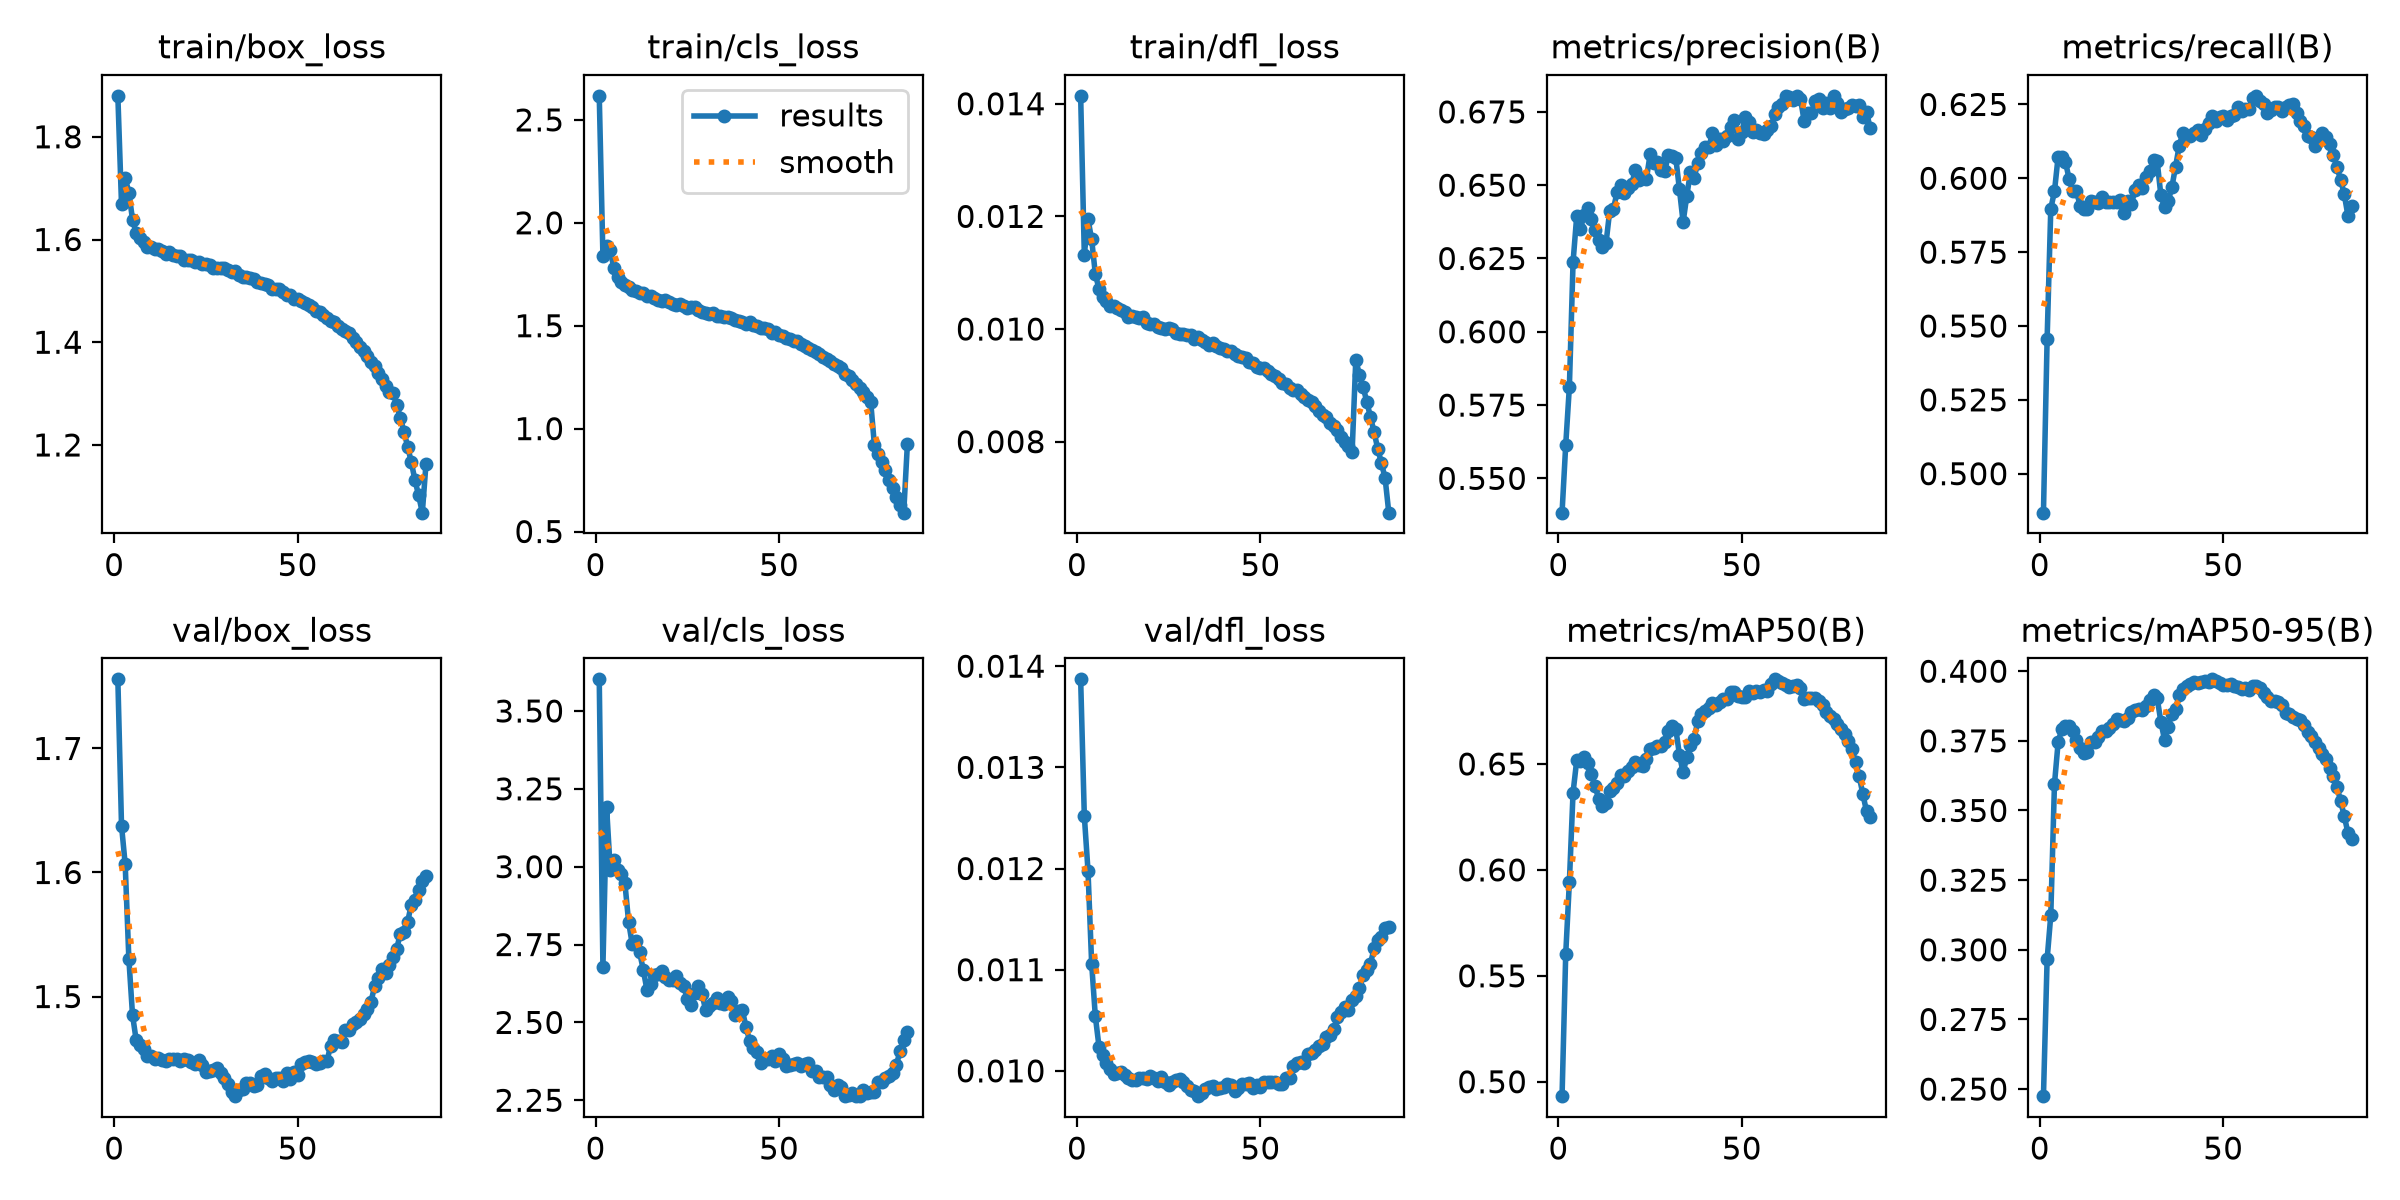

The table this chart was drawn from, first rows:
epoch, time, train/box_loss, train/cls_loss, train/dfl_loss, metrics/precision(B), metrics/recall(B), metrics/mAP50(B), metrics/mAP50-95(B), val/box_loss, val/cls_loss, val/dfl_loss, lr/pg0, lr/pg1, lr/pg2, lr/pg3, lr/pg4, lr/pg5, lr/pg6, lr/pg7
1, 1030, 1.88, 2.617, 0.01414, 0.5383, 0.4868, 0.4932, 0.2475, 1.756, 3.602, 0.01387, 0.009996, 0.003332, 0.009996, 0.003332, 0.009996, 0.003332, 0.009996, 0.003332
2, 2027, 1.668, 1.84, 0.01132, 0.5614, 0.5456, 0.5602, 0.2966, 1.638, 2.679, 0.01252, 0.01976, 0.006586, 0.01976, 0.006586, 0.01976, 0.006586, 0.01976, 0.006586
3, 3027, 1.72, 1.888, 0.01195, 0.5813, 0.5897, 0.5944, 0.3124, 1.607, 3.191, 0.01198, 0.02929, 0.009763, 0.02929, 0.009763, 0.02929, 0.009763, 0.02929, 0.009763
4, 4029, 1.691, 1.865, 0.01159, 0.6238, 0.5955, 0.6365, 0.3594, 1.53, 2.99, 0.01106, 0.02894, 0.009646, 0.02894, 0.009646, 0.02894, 0.009646, 0.02894, 0.009646
5, 5038, 1.639, 1.78, 0.01098, 0.6395, 0.6073, 0.6517, 0.3745, 1.485, 3.02, 0.01054, 0.02859, 0.009529, 0.02859, 0.009529, 0.02859, 0.009529, 0.02859, 0.009529
6, 6044, 1.612, 1.739, 0.01071, 0.635, 0.6072, 0.6514, 0.3793, 1.465, 2.989, 0.01024, 0.02823, 0.009411, 0.02823, 0.009411, 0.02823, 0.009411, 0.02823, 0.009411
7, 7051, 1.602, 1.711, 0.01056, 0.6399, 0.6056, 0.6532, 0.3805, 1.461, 2.976, 0.01016, 0.02788, 0.009293, 0.02788, 0.009293, 0.02788, 0.009293, 0.02788, 0.009293
8, 8055, 1.596, 1.696, 0.01049, 0.6424, 0.5997, 0.6506, 0.3805, 1.458, 2.946, 0.01008, 0.02753, 0.009175, 0.02753, 0.009175, 0.02753, 0.009175, 0.02753, 0.009175
9, 9049, 1.586, 1.687, 0.01041, 0.6385, 0.5957, 0.6452, 0.3785, 1.452, 2.823, 0.01002, 0.0272, 0.009068, 0.0272, 0.009068, 0.0272, 0.009068, 0.0272, 0.009068
10, 10044, 1.585, 1.675, 0.0104, 0.6349, 0.5957, 0.6395, 0.3751, 1.452, 2.751, 0.00997, 0.02686, 0.008952, 0.02686, 0.008952, 0.02686, 0.008952, 0.02686, 0.008952
11, 11038, 1.582, 1.667, 0.01037, 0.6312, 0.5907, 0.6334, 0.3724, 1.45, 2.762, 0.00998, 0.02651, 0.008835, 0.02651, 0.008835, 0.02651, 0.008835, 0.02651, 0.008835
12, 12034, 1.581, 1.661, 0.01034, 0.629, 0.5897, 0.6303, 0.3705, 1.45, 2.725, 0.00999, 0.02616, 0.008719, 0.02616, 0.008719, 0.02616, 0.008719, 0.02616, 0.008719
13, 13027, 1.578, 1.659, 0.01031, 0.6304, 0.5897, 0.6315, 0.3711, 1.449, 2.669, 0.00996, 0.02581, 0.008602, 0.02581, 0.008602, 0.02581, 0.008602, 0.02581, 0.008602
14, 14026, 1.572, 1.647, 0.01022, 0.6413, 0.5921, 0.6372, 0.3744, 1.448, 2.604, 0.00993, 0.02546, 0.008486, 0.02546, 0.008486, 0.02546, 0.008486, 0.02546, 0.008486
15, 15020, 1.575, 1.644, 0.01023, 0.6419, 0.5919, 0.6385, 0.3747, 1.449, 2.622, 0.00991, 0.02511, 0.008369, 0.02511, 0.008369, 0.02511, 0.008369, 0.02511, 0.008369
16, 16015, 1.571, 1.635, 0.01022, 0.6476, 0.5916, 0.6408, 0.3763, 1.45, 2.652, 0.00991, 0.02476, 0.008253, 0.02476, 0.008253, 0.02476, 0.008253, 0.02476, 0.008253
17, 17011, 1.567, 1.627, 0.01019, 0.6502, 0.5937, 0.6446, 0.3784, 1.45, 2.654, 0.00993, 0.02441, 0.008136, 0.02441, 0.008136, 0.02441, 0.008136, 0.02441, 0.008136
18, 18011, 1.567, 1.619, 0.01021, 0.6475, 0.592, 0.6441, 0.3785, 1.448, 2.666, 0.00993, 0.02406, 0.00802, 0.02406, 0.00802, 0.02406, 0.00802, 0.02406, 0.00802
19, 19009, 1.56, 1.623, 0.0101, 0.6491, 0.5919, 0.6467, 0.3797, 1.45, 2.645, 0.00992, 0.02371, 0.007904, 0.02371, 0.007904, 0.02371, 0.007904, 0.02371, 0.007904
20, 20004, 1.56, 1.615, 0.01009, 0.6505, 0.5919, 0.6485, 0.3809, 1.449, 2.636, 0.00995, 0.02336, 0.007787, 0.02336, 0.007787, 0.02336, 0.007787, 0.02336, 0.007787
21, 21004, 1.559, 1.608, 0.01009, 0.6551, 0.592, 0.651, 0.3829, 1.447, 2.635, 0.00993, 0.02301, 0.007671, 0.02301, 0.007671, 0.02301, 0.007671, 0.02301, 0.007671
22, 22004, 1.556, 1.602, 0.01003, 0.6518, 0.5926, 0.6497, 0.3826, 1.446, 2.649, 0.0099, 0.02266, 0.007554, 0.02266, 0.007554, 0.02266, 0.007554, 0.02266, 0.007554
23, 23001, 1.556, 1.607, 0.01001, 0.6523, 0.5883, 0.6488, 0.3821, 1.449, 2.627, 0.00994, 0.02231, 0.007438, 0.02231, 0.007438, 0.02231, 0.007438, 0.02231, 0.007438
24, 24001, 1.552, 1.593, 0.01, 0.6521, 0.5925, 0.6524, 0.3833, 1.445, 2.616, 0.00989, 0.02196, 0.007321, 0.02196, 0.007321, 0.02196, 0.007321, 0.02196, 0.007321
25, 25003, 1.551, 1.587, 0.01001, 0.6605, 0.5915, 0.6569, 0.3853, 1.439, 2.576, 0.00986, 0.02161, 0.007205, 0.02161, 0.007205, 0.02161, 0.007205, 0.02161, 0.007205
26, 26003, 1.55, 1.59, 0.01, 0.6577, 0.5961, 0.6577, 0.3862, 1.44, 2.555, 0.00989, 0.02126, 0.007088, 0.02126, 0.007088, 0.02126, 0.007088, 0.02126, 0.007088
27, 27006, 1.544, 1.591, 0.00993, 0.658, 0.5979, 0.6586, 0.3864, 1.441, 2.596, 0.00991, 0.02092, 0.006972, 0.02092, 0.006972, 0.02092, 0.006972, 0.02092, 0.006972
28, 28010, 1.545, 1.575, 0.00991, 0.655, 0.5969, 0.6587, 0.386, 1.443, 2.618, 0.00992, 0.02057, 0.006855, 0.02057, 0.006855, 0.02057, 0.006855, 0.02057, 0.006855
29, 29017, 1.544, 1.569, 0.00992, 0.6549, 0.6005, 0.6605, 0.3875, 1.439, 2.592, 0.00989, 0.02022, 0.006739, 0.02022, 0.006739, 0.02022, 0.006739, 0.02022, 0.006739
30, 30022, 1.544, 1.562, 0.0099, 0.6602, 0.6024, 0.6654, 0.3897, 1.435, 2.54, 0.00985, 0.01987, 0.006622, 0.01987, 0.006622, 0.01987, 0.006622, 0.01987, 0.006622
31, 31025, 1.541, 1.557, 0.0099, 0.6601, 0.6061, 0.6681, 0.3916, 1.429, 2.553, 0.00981, 0.01952, 0.006506, 0.01952, 0.006506, 0.01952, 0.006506, 0.01952, 0.006506
32, 32030, 1.537, 1.56, 0.00983, 0.6594, 0.6057, 0.6667, 0.3903, 1.423, 2.562, 0.0098, 0.01917, 0.006389, 0.01917, 0.006389, 0.01917, 0.006389, 0.01917, 0.006389
33, 33026, 1.538, 1.546, 0.00986, 0.6485, 0.5944, 0.6543, 0.3819, 1.42, 2.577, 0.00975, 0.01882, 0.006273, 0.01882, 0.006273, 0.01882, 0.006273, 0.01882, 0.006273
34, 34029, 1.532, 1.545, 0.0098, 0.6374, 0.5901, 0.646, 0.3754, 1.424, 2.563, 0.00978, 0.01847, 0.006156, 0.01847, 0.006156, 0.01847, 0.006156, 0.01847, 0.006156
35, 35036, 1.528, 1.544, 0.00977, 0.6463, 0.5922, 0.6532, 0.38, 1.426, 2.558, 0.00982, 0.01812, 0.00604, 0.01812, 0.00604, 0.01812, 0.00604, 0.01812, 0.00604
36, 36044, 1.527, 1.544, 0.00972, 0.6545, 0.597, 0.659, 0.3848, 1.43, 2.581, 0.00984, 0.01777, 0.005924, 0.01777, 0.005924, 0.01777, 0.005924, 0.01777, 0.005924
37, 37047, 1.525, 1.536, 0.00976, 0.6525, 0.6038, 0.662, 0.3865, 1.431, 2.569, 0.00985, 0.01742, 0.005807, 0.01742, 0.005807, 0.01742, 0.005807, 0.01742, 0.005807
38, 38044, 1.523, 1.528, 0.00969, 0.6576, 0.6109, 0.6702, 0.3913, 1.428, 2.525, 0.00982, 0.01707, 0.005691, 0.01707, 0.005691, 0.01707, 0.005691, 0.01707, 0.005691
39, 39040, 1.517, 1.523, 0.00966, 0.6608, 0.6154, 0.6734, 0.3937, 1.428, 2.537, 0.00983, 0.01672, 0.005574, 0.01672, 0.005574, 0.01672, 0.005574, 0.01672, 0.005574
40, 40037, 1.516, 1.517, 0.00964, 0.6631, 0.6144, 0.6748, 0.3946, 1.436, 2.54, 0.00984, 0.01637, 0.005458, 0.01637, 0.005458, 0.01637, 0.005458, 0.01637, 0.005458
41, 41030, 1.513, 1.509, 0.00961, 0.663, 0.6144, 0.6764, 0.3953, 1.437, 2.486, 0.00987, 0.01602, 0.005341, 0.01602, 0.005341, 0.01602, 0.005341, 0.01602, 0.005341
42, 42025, 1.511, 1.518, 0.00961, 0.6677, 0.6152, 0.6785, 0.3962, 1.434, 2.441, 0.00986, 0.01567, 0.005225, 0.01567, 0.005225, 0.01567, 0.005225, 0.01567, 0.005225
43, 43018, 1.504, 1.505, 0.00955, 0.6637, 0.6163, 0.6777, 0.3958, 1.432, 2.419, 0.0098, 0.01532, 0.005108, 0.01532, 0.005108, 0.01532, 0.005108, 0.01532, 0.005108
44, 44012, 1.503, 1.499, 0.00952, 0.6659, 0.6148, 0.6793, 0.3961, 1.435, 2.405, 0.00983, 0.01498, 0.004992, 0.01498, 0.004992, 0.01498, 0.004992, 0.01498, 0.004992
45, 45007, 1.503, 1.488, 0.00951, 0.6652, 0.6166, 0.6806, 0.3964, 1.434, 2.37, 0.00987, 0.01463, 0.004875, 0.01463, 0.004875, 0.01463, 0.004875, 0.01463, 0.004875
46, 46001, 1.498, 1.488, 0.00948, 0.6669, 0.6186, 0.6805, 0.396, 1.432, 2.382, 0.00987, 0.01428, 0.004759, 0.01428, 0.004759, 0.01428, 0.004759, 0.01428, 0.004759
47, 47005, 1.493, 1.483, 0.00942, 0.6698, 0.621, 0.6842, 0.3971, 1.438, 2.382, 0.00988, 0.01393, 0.004642, 0.01393, 0.004642, 0.01393, 0.004642, 0.01393, 0.004642
48, 48006, 1.491, 1.467, 0.00939, 0.6723, 0.6192, 0.6838, 0.3966, 1.434, 2.393, 0.00983, 0.01358, 0.004526, 0.01358, 0.004526, 0.01358, 0.004526, 0.01358, 0.004526
49, 49005, 1.485, 1.468, 0.00932, 0.6658, 0.6208, 0.6821, 0.3956, 1.439, 2.375, 0.00986, 0.01323, 0.004409, 0.01323, 0.004409, 0.01323, 0.004409, 0.01323, 0.004409
50, 50011, 1.483, 1.457, 0.0093, 0.6682, 0.6211, 0.6816, 0.395, 1.437, 2.399, 0.00984, 0.01288, 0.004293, 0.01288, 0.004293, 0.01288, 0.004293, 0.01288, 0.004293
51, 51015, 1.481, 1.449, 0.0093, 0.6734, 0.6198, 0.6817, 0.3949, 1.445, 2.382, 0.00989, 0.01253, 0.004176, 0.01253, 0.004176, 0.01253, 0.004176, 0.01253, 0.004176
52, 52010, 1.477, 1.442, 0.00925, 0.6715, 0.621, 0.6843, 0.3956, 1.447, 2.359, 0.00989, 0.01218, 0.00406, 0.01218, 0.00406, 0.01218, 0.00406, 0.01218, 0.00406
53, 53004, 1.472, 1.438, 0.0092, 0.668, 0.6214, 0.6836, 0.3948, 1.448, 2.363, 0.00989, 0.01183, 0.003944, 0.01183, 0.003944, 0.01183, 0.003944, 0.01183, 0.003944
54, 54005, 1.469, 1.424, 0.00917, 0.669, 0.6243, 0.6845, 0.3942, 1.447, 2.366, 0.00989, 0.01148, 0.003827, 0.01148, 0.003827, 0.01148, 0.003827, 0.01148, 0.003827
55, 55000, 1.462, 1.424, 0.00911, 0.6678, 0.6227, 0.6838, 0.3936, 1.446, 2.369, 0.00987, 0.01113, 0.003711, 0.01113, 0.003711, 0.01113, 0.003711, 0.01113, 0.003711
56, 55992, 1.458, 1.413, 0.00905, 0.6676, 0.6234, 0.6851, 0.3941, 1.446, 2.361, 0.00987, 0.01078, 0.003594, 0.01078, 0.003594, 0.01078, 0.003594, 0.01078, 0.003594
57, 56987, 1.453, 1.404, 0.00903, 0.6686, 0.6236, 0.6846, 0.3932, 1.448, 2.368, 0.00993, 0.01043, 0.003478, 0.01043, 0.003478, 0.01043, 0.003478, 0.01043, 0.003478
58, 57981, 1.447, 1.394, 0.00896, 0.6703, 0.6272, 0.6876, 0.3948, 1.448, 2.37, 0.00993, 0.01008, 0.003361, 0.01008, 0.003361, 0.01008, 0.003361, 0.01008, 0.003361
59, 58978, 1.441, 1.383, 0.00892, 0.6741, 0.6279, 0.6899, 0.3948, 1.46, 2.344, 0.01005, 0.009734, 0.003245, 0.009734, 0.003245, 0.009734, 0.003245, 0.009734, 0.003245
60, 59970, 1.44, 1.374, 0.00892, 0.6766, 0.6261, 0.6892, 0.3938, 1.465, 2.345, 0.01008, 0.009385, 0.003128, 0.009385, 0.003128, 0.009385, 0.003128, 0.009385, 0.003128
... 25 more rows
